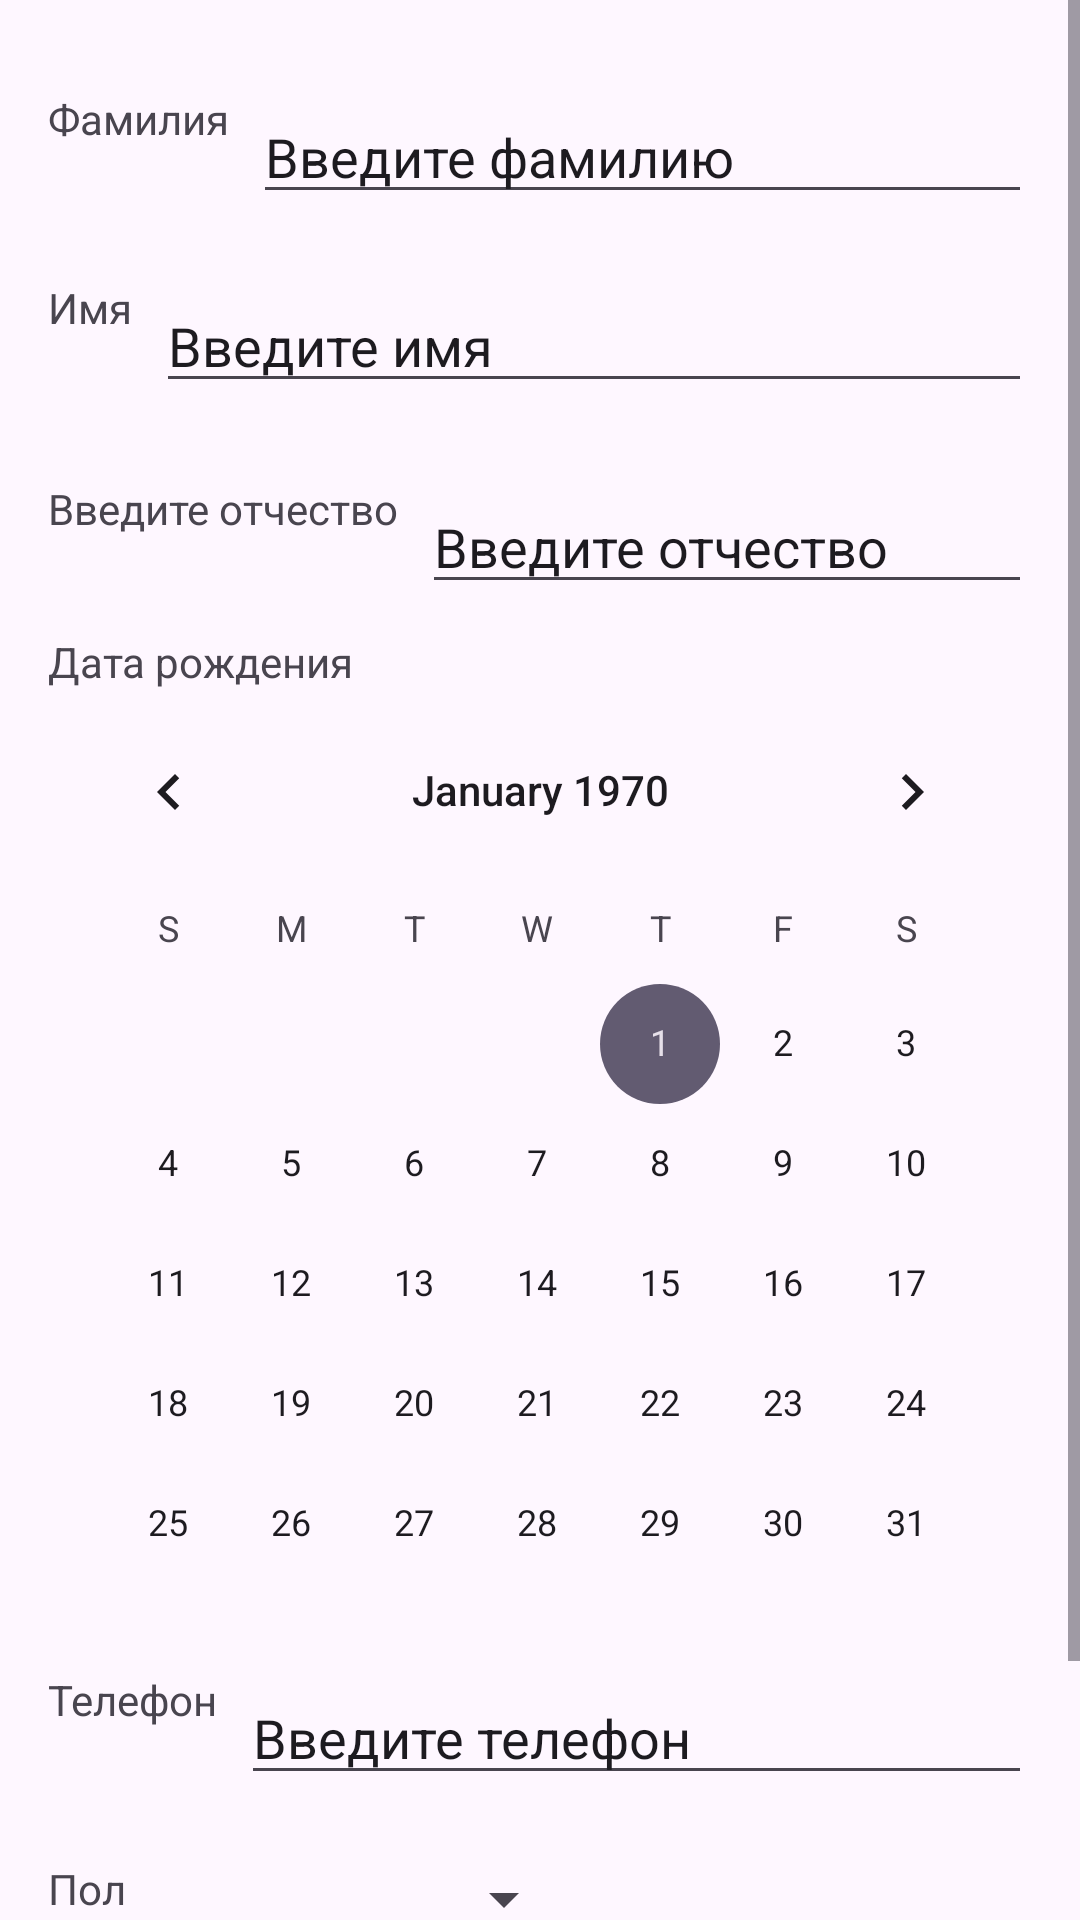

Write the Android layout XML for this screen, with the resource values it uses.
<!-- AndroidManifest.xml: application theme Theme.List_4pm1_2425 -->
<!-- res/layout/fragment_student_info.xml -->
<?xml version="1.0" encoding="utf-8"?>
<ScrollView xmlns:android="http://schemas.android.com/apk/res/android"
    android:id="@+id/scrollView"
    android:layout_width="match_parent"
    android:layout_height="match_parent"
    android:fillViewport="true">

<androidx.constraintlayout.widget.ConstraintLayout xmlns:android="http://schemas.android.com/apk/res/android"
    xmlns:app="http://schemas.android.com/apk/res-auto"
    xmlns:tools="http://schemas.android.com/tools"
    android:id="@+id/frameLayout3"
    android:layout_width="match_parent"
    android:layout_height="match_parent"
    tools:context=".fragments.StudentInfoFragment">

    <TextView
        android:id="@+id/tvLastname"
        android:layout_width="wrap_content"
        android:layout_height="wrap_content"
        android:layout_marginStart="16dp"
        android:layout_marginTop="30dp"
        android:text="Фамилия"
        app:layout_constraintStart_toStartOf="parent"
        app:layout_constraintTop_toTopOf="parent" />

    <TextView
        android:id="@+id/tvFirstname"
        android:layout_width="wrap_content"
        android:layout_height="wrap_content"
        android:layout_marginTop="44dp"
        android:text="Имя"
        app:layout_constraintStart_toStartOf="@+id/tvLastname"
        app:layout_constraintTop_toBottomOf="@+id/tvLastname" />

    <TextView
        android:id="@+id/tvMiddlename"
        android:layout_width="wrap_content"
        android:layout_height="wrap_content"
        android:layout_marginTop="48dp"
        android:text="Введите отчество"
        app:layout_constraintStart_toStartOf="@+id/tvFirstname"
        app:layout_constraintTop_toBottomOf="@+id/tvFirstname" />

    <EditText
        android:id="@+id/etLastname"
        android:layout_width="0dp"
        android:layout_height="wrap_content"
        android:layout_marginStart="8dp"
        android:layout_marginEnd="16dp"
        android:ems="10"
        android:inputType="text"
        android:text="Введите фамилию"
        app:layout_constraintEnd_toEndOf="parent"
        app:layout_constraintStart_toEndOf="@+id/tvLastname"
        app:layout_constraintTop_toTopOf="@+id/tvLastname" />

    <EditText
        android:id="@+id/etFirstname"
        android:layout_width="0dp"
        android:layout_height="wrap_content"
        android:layout_marginStart="8dp"
        android:layout_marginEnd="16dp"
        android:ems="10"
        android:inputType="text"
        android:text="Введите имя"
        app:layout_constraintEnd_toEndOf="parent"
        app:layout_constraintStart_toEndOf="@+id/tvFirstname"
        app:layout_constraintTop_toTopOf="@+id/tvFirstname" />

    <EditText
        android:id="@+id/etMiddlename"
        android:layout_width="0dp"
        android:layout_height="wrap_content"
        android:layout_marginStart="8dp"
        android:layout_marginEnd="16dp"
        android:ems="10"
        android:inputType="text"
        android:text="Введите отчество"
        app:layout_constraintEnd_toEndOf="parent"
        app:layout_constraintStart_toEndOf="@+id/tvMiddlename"
        app:layout_constraintTop_toTopOf="@+id/tvMiddlename" />

    <CalendarView
        android:id="@+id/calendarView"
        android:layout_width="329dp"
        android:layout_height="299dp"
        app:layout_constraintEnd_toEndOf="parent"
        app:layout_constraintStart_toStartOf="parent"
        app:layout_constraintTop_toBottomOf="@+id/tvBirthDay" />

    <TextView
        android:id="@+id/tvBirthDay"
        android:layout_width="wrap_content"
        android:layout_height="wrap_content"
        android:layout_marginTop="32dp"
        android:text="Дата рождения"
        app:layout_constraintStart_toStartOf="@+id/tvMiddlename"
        app:layout_constraintTop_toBottomOf="@+id/tvMiddlename" />

    <TextView
        android:id="@+id/tvPhone"
        android:layout_width="wrap_content"
        android:layout_height="wrap_content"
        android:layout_marginStart="16dp"
        android:layout_marginTop="28dp"
        android:text="Телефон"
        app:layout_constraintStart_toStartOf="parent"
        app:layout_constraintTop_toBottomOf="@+id/calendarView" />

    <EditText
        android:id="@+id/etPhone"
        android:layout_width="0dp"
        android:layout_height="wrap_content"
        android:layout_marginStart="8dp"
        android:layout_marginEnd="16dp"
        android:ems="10"
        android:inputType="text"
        android:text="Введите телефон"
        app:layout_constraintEnd_toEndOf="parent"
        app:layout_constraintStart_toEndOf="@+id/tvPhone"
        app:layout_constraintTop_toTopOf="@+id/tvPhone" />

    <TextView
        android:id="@+id/tvSex"
        android:layout_width="wrap_content"
        android:layout_height="wrap_content"
        android:layout_marginTop="44dp"
        android:text="Пол"
        app:layout_constraintStart_toStartOf="@+id/tvPhone"
        app:layout_constraintTop_toBottomOf="@+id/tvPhone" />

    <Spinner
        android:id="@+id/spinner2"
        android:layout_width="106dp"
        android:layout_height="26dp"
        android:layout_marginStart="44dp"
        app:layout_constraintStart_toEndOf="@+id/tvSex"
        app:layout_constraintTop_toTopOf="@+id/tvSex" />

    <Button
        android:id="@+id/btnSave"
        android:layout_width="wrap_content"
        android:layout_height="wrap_content"
        android:layout_marginStart="48dp"
        android:layout_marginTop="30dp"
        android:layout_marginBottom="16dp"
        android:text="Сохранить"
        app:layout_constraintBottom_toBottomOf="parent"
        app:layout_constraintStart_toStartOf="parent"
        app:layout_constraintTop_toBottomOf="@+id/spinner2" />

    <Button
        android:id="@+id/btnCancel"
        android:layout_width="wrap_content"
        android:layout_height="wrap_content"
        android:layout_marginEnd="48dp"
        android:text="Отмена"
        app:layout_constraintEnd_toEndOf="parent"
        app:layout_constraintTop_toTopOf="@+id/btnSave" />
</androidx.constraintlayout.widget.ConstraintLayout>
</ScrollView>
<!-- resources referenced by this layout -->
<resources>
  <style name="Theme.List_4pm1_2425" parent="Base.Theme.List_4pm1_2425" />
  <style name="Base.Theme.List_4pm1_2425" parent="Theme.Material3.DayNight">
          
          
      </style>
</resources>
